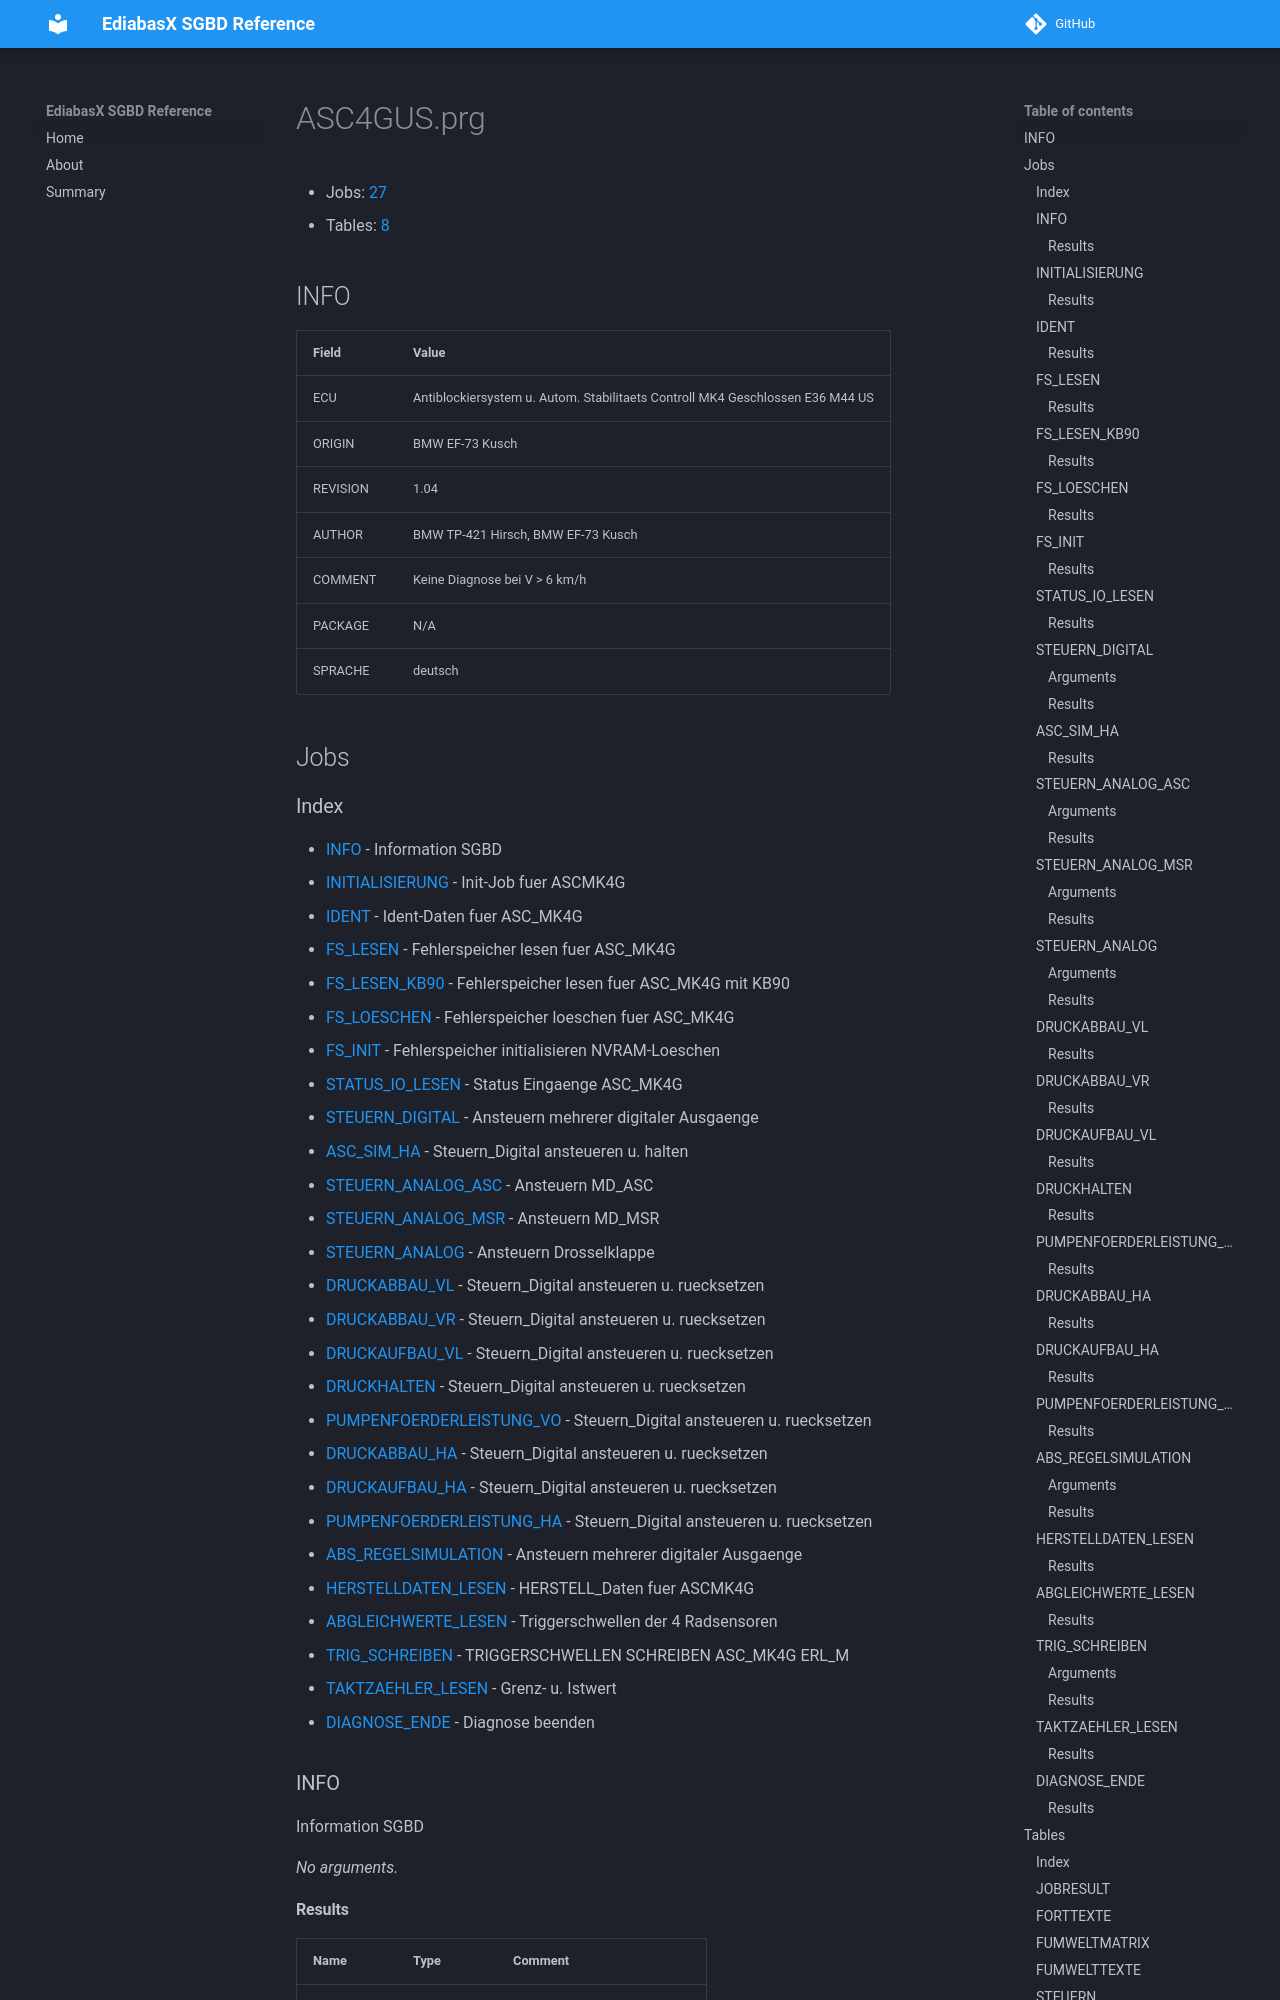

repository: emdzej/ediabasx-docs-sgbd · page: sgbd/ASC4GUS/index.html · generator: mkdocs

# ASC4GUS.prg

- Jobs: [27](#jobs)
- Tables: [8](#tables)

## INFO

| Field | Value |
| --- | --- |
| ECU | Antiblockiersystem u. Autom. Stabilitaets Controll MK4 Geschlossen E36 M44 US |
| ORIGIN | BMW EF-73 Kusch |
| REVISION | 1.04 |
| AUTHOR | BMW TP-421 Hirsch, BMW EF-73 Kusch |
| COMMENT | Keine Diagnose bei V &gt; 6 km/h |
| PACKAGE | N/A |
| SPRACHE | deutsch |

## Jobs
